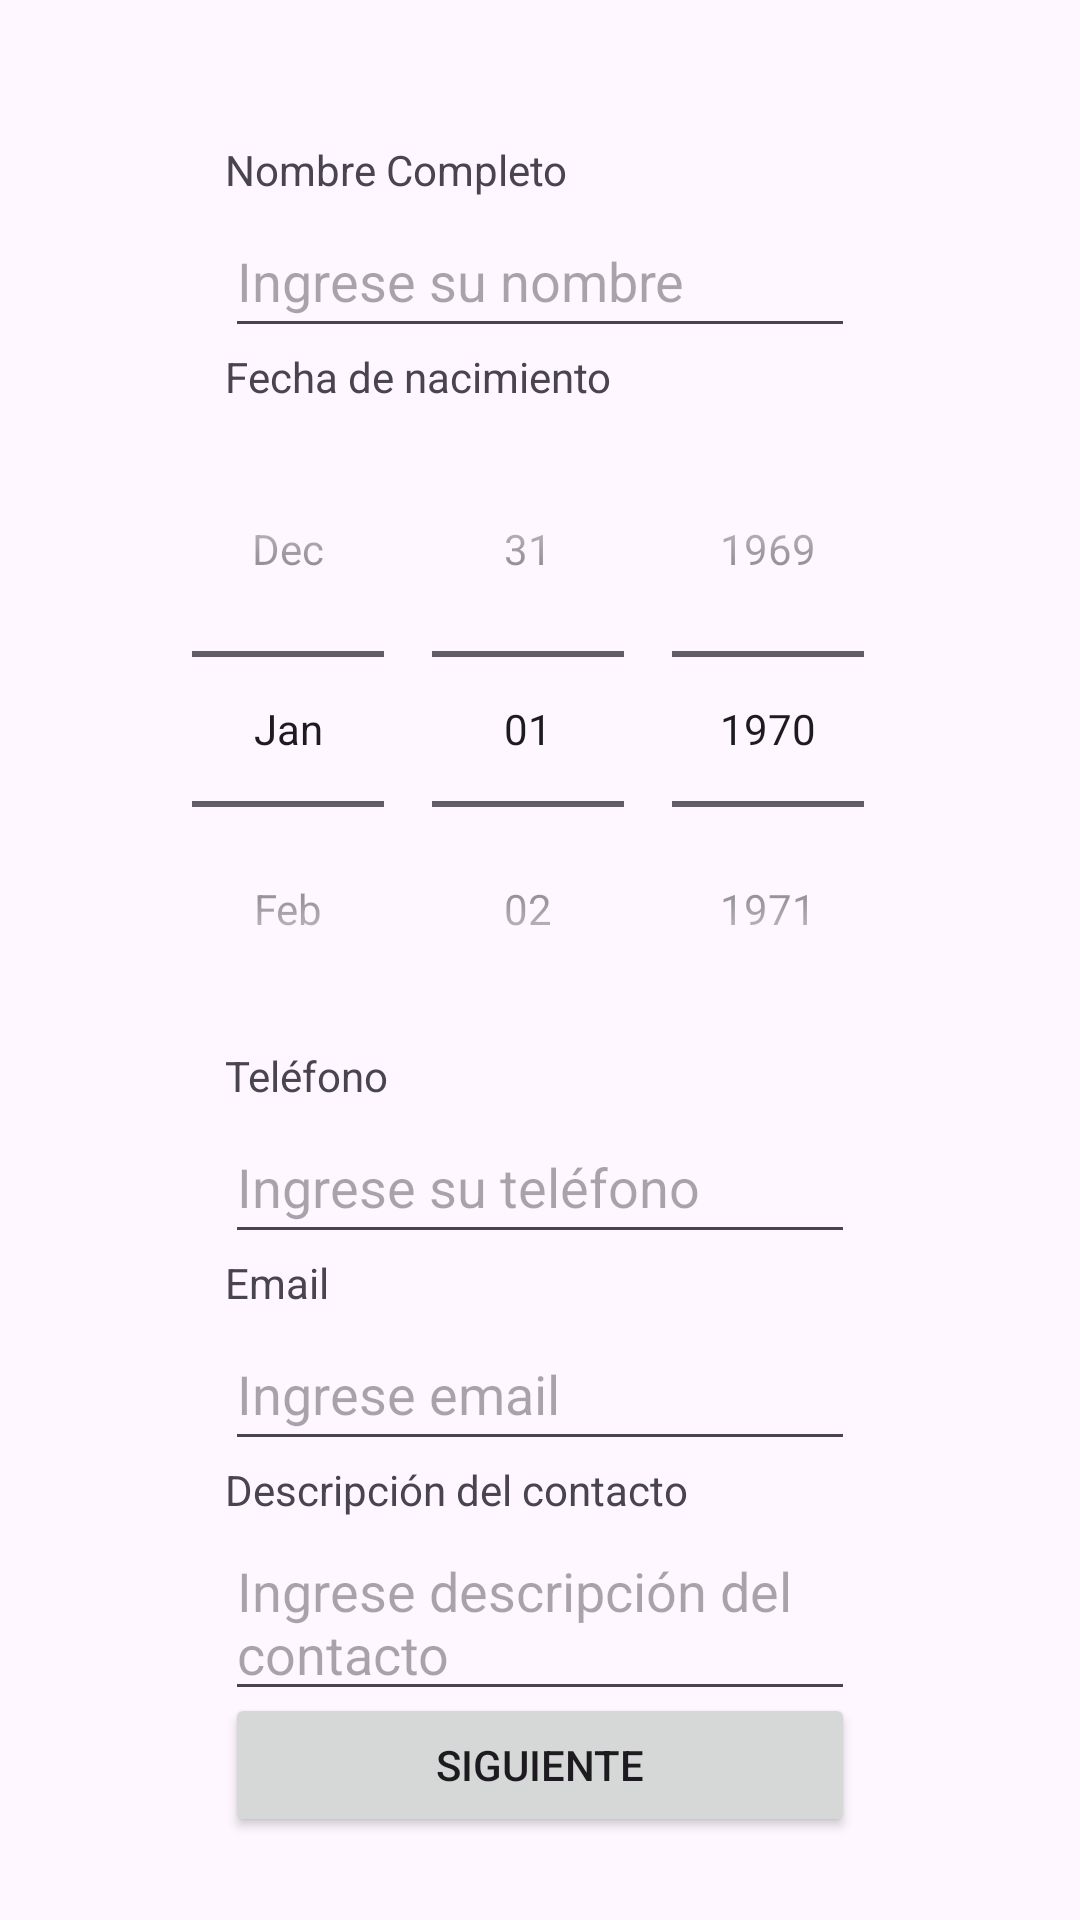

Here is an Android app screen rendered from its layout file. Give the layout XML and the strings, colors and styles it references.
<!-- AndroidManifest.xml: application theme Theme.Activity_1 -->
<!-- res/layout/activity_main.xml -->
<?xml version="1.0" encoding="utf-8"?>
<androidx.constraintlayout.widget.ConstraintLayout xmlns:android="http://schemas.android.com/apk/res/android"
    xmlns:app="http://schemas.android.com/apk/res-auto"
    xmlns:tools="http://schemas.android.com/tools"
    android:id="@+id/main"
    android:layout_width="match_parent"
    android:layout_height="match_parent"
    tools:context=".MainActivity">

    <TextView
        android:id="@+id/textView"
        android:layout_width="210dp"
        android:layout_height="21dp"
        android:layout_marginTop="47dp"
        android:text="@string/nombre"
        app:layout_constraintStart_toStartOf="parent"
        app:layout_constraintEnd_toEndOf="parent"
        app:layout_constraintHorizontal_bias="0.5"
        app:layout_constraintTop_toTopOf="parent" />

    <EditText
        android:id="@+id/editTextText"
        android:hint="@string/nombre_hint"
        android:autofillHints="name"
        android:layout_width="210dp"
        android:layout_height="48dp"
        app:layout_constraintTop_toBottomOf="@+id/textView"
        app:layout_constraintStart_toStartOf="parent"
        app:layout_constraintEnd_toEndOf="parent"
        app:layout_constraintHorizontal_bias="0.5"
        android:ems="10"
        android:inputType="text"
        />

    <TextView
        android:id="@+id/textView2"
        android:layout_width="210dp"
        android:layout_height="21dp"
        android:text="@string/fecha"
        app:layout_constraintTop_toBottomOf="@id/editTextText"
        app:layout_constraintEnd_toEndOf="parent"
        app:layout_constraintHorizontal_bias="0.5"
        app:layout_constraintStart_toStartOf="parent"/>

    <DatePicker
        android:id="@+id/editTextDate"
        android:autofillHints=""
        android:hint="@string/fecha_hint"
        android:calendarViewShown="false"
        android:datePickerMode="spinner"
        android:layout_width="wrap_content"
        android:layout_height="wrap_content"
        app:layout_constraintTop_toBottomOf="@id/textView2"
        app:layout_constraintStart_toStartOf="parent"
        app:layout_constraintEnd_toEndOf="parent"
        app:layout_constraintHorizontal_bias="0.5"
        android:ems="10"
        android:inputType="date"/>

    <TextView
        android:id="@+id/textView3"
        android:layout_width="210dp"
        android:layout_height="21dp"
        android:text="@string/telefono"
        app:layout_constraintTop_toBottomOf="@id/editTextDate"
        app:layout_constraintStart_toStartOf="parent"
        app:layout_constraintEnd_toEndOf="parent"
        app:layout_constraintHorizontal_bias="0.5"
    />

    <EditText
        android:id="@+id/editTextPhone"
        android:autofillHints="phone"
        android:hint="@string/telefono_hint"
        android:layout_width="210dp"
        android:layout_height="48dp"
        app:layout_constraintTop_toBottomOf="@id/textView3"
        app:layout_constraintStart_toStartOf="parent"
        app:layout_constraintEnd_toEndOf="parent"
        app:layout_constraintHorizontal_bias="0.5"
        android:ems="10"
        android:inputType="phone"
        tools:layout_editor_absoluteY="351dp" />

    <TextView
        android:id="@+id/textView5"
        android:layout_width="210dp"
        android:layout_height="21dp"
        app:layout_constraintTop_toBottomOf="@id/editTextPhone"
        app:layout_constraintStart_toStartOf="parent"
        app:layout_constraintEnd_toEndOf="parent"
        app:layout_constraintHorizontal_bias="0.5"
        android:text="@string/email"
        tools:layout_editor_absoluteY="318dp" />

    <EditText
        android:id="@+id/editTextTextEmailAddress"
        android:autofillHints="emailAddress"
        android:hint="@string/email_hint"
        android:layout_width="210dp"
        android:layout_height="48dp"
        app:layout_constraintTop_toBottomOf="@id/textView5"
        app:layout_constraintStart_toStartOf="parent"
        app:layout_constraintEnd_toEndOf="parent"
        app:layout_constraintHorizontal_bias="0.5"
        android:ems="10"
        android:inputType="textEmailAddress"
        tools:layout_editor_absoluteY="261dp" />

    <TextView
        android:id="@+id/textView4"
        android:layout_width="210dp"
        android:layout_height="21dp"
        app:layout_constraintTop_toBottomOf="@id/editTextTextEmailAddress"
        app:layout_constraintStart_toStartOf="parent"
        app:layout_constraintEnd_toEndOf="parent"
        app:layout_constraintHorizontal_bias="0.5"
        android:text="@string/descripcion"
        tools:layout_editor_absoluteY="408dp" />

    <EditText
        android:id="@+id/editTextTextMultiLine"
        android:hint="@string/descripcion_hint"
        android:autofillHints=""
        android:layout_width="210dp"
        android:layout_height="wrap_content"
        app:layout_constraintTop_toBottomOf="@id/textView4"
        app:layout_constraintStart_toStartOf="parent"
        app:layout_constraintEnd_toEndOf="parent"
        app:layout_constraintHorizontal_bias="0.5"
        android:ems="10"
        android:gravity="start|top"
        android:inputType="textMultiLine"
        tools:layout_editor_absoluteY="441dp" />

    <Button
        android:id="@+id/button"
        android:layout_width="210dp"
        android:layout_height="wrap_content"
        android:layout_marginBottom="28dp"
        android:text="@string/button_next"
        app:layout_constraintBottom_toBottomOf="parent"
        app:layout_constraintEnd_toEndOf="parent"
        app:layout_constraintHorizontal_bias="0.5"
        app:layout_constraintStart_toStartOf="parent"
        app:layout_constraintTop_toBottomOf="@+id/editTextTextMultiLine"
        app:layout_constraintVertical_bias="0.952" />

</androidx.constraintlayout.widget.ConstraintLayout>
<!-- resources referenced by this layout -->
<resources>
  <string name="button_next">Siguiente</string>
  <string name="descripcion">Descripción del contacto</string>
  <string name="descripcion_hint">Ingrese descripción del contacto</string>
  <string name="email">Email</string>
  <string name="email_hint">Ingrese email</string>
  <string name="fecha">Fecha de nacimiento</string>
  <string name="fecha_hint">Ingrese su fecha de nacimiento</string>
  <string name="nombre">Nombre Completo</string>
  <string name="nombre_hint">Ingrese su nombre</string>
  <string name="telefono">Teléfono</string>
  <string name="telefono_hint">Ingrese su teléfono</string>
  <style name="Theme.Activity_1" parent="Base.Theme.Activity_1" />
  <style name="Base.Theme.Activity_1" parent="Theme.Material3.DayNight.NoActionBar">
          
           <item name="colorPrimary">@color/lima</item>
           <item name="colorPrimaryDark">@color/lightPrimary</item>
           <item name="colorAccent">@color/accent</item>
  
      </style>
  <color name="lima">#CDDC39</color>
  <color name="lightPrimary">#f0f4c3</color>
  <color name="accent">#00bcd4</color>
</resources>
